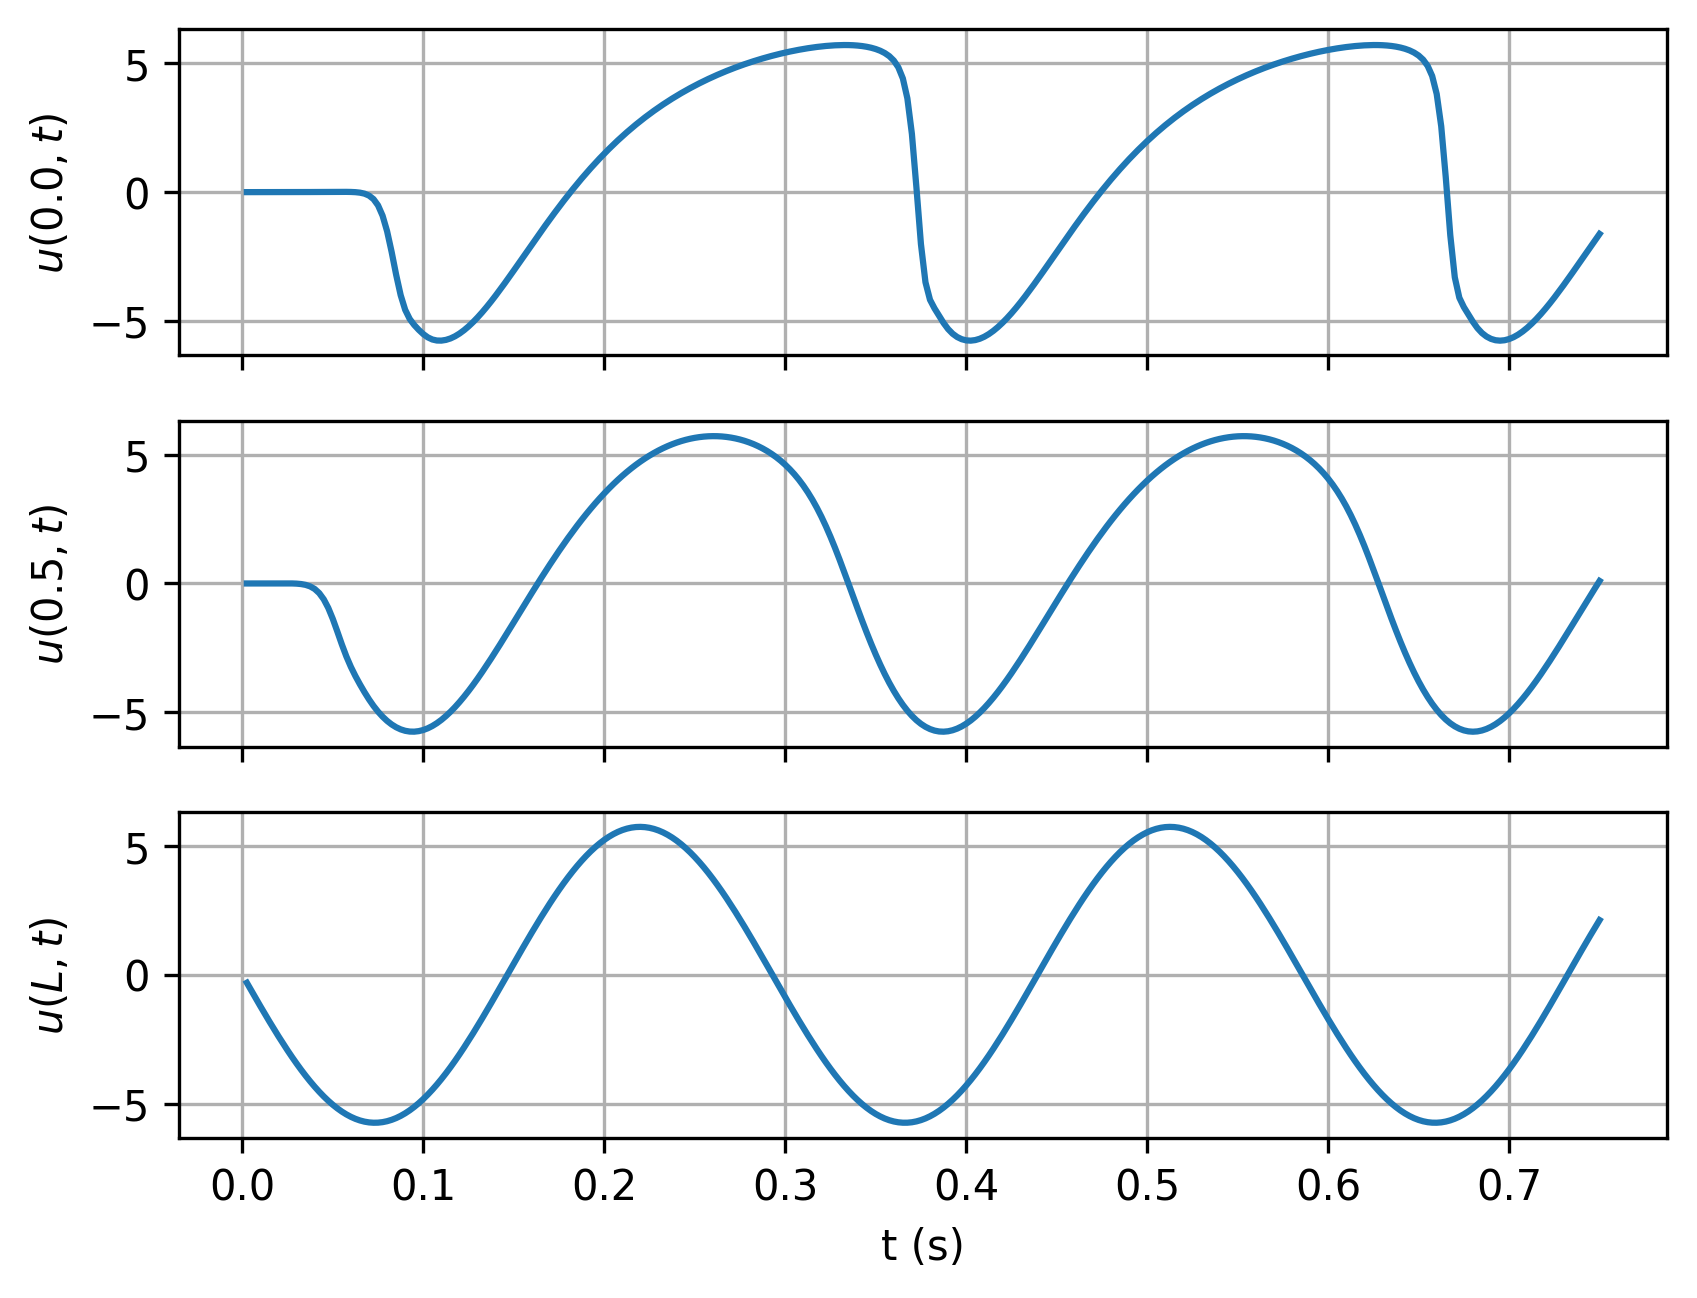

The data file committed next to this chart (first rows):
timesteps, 0.0, 0.5, L
0.0025, -3.519428118726592e-07, -5.743564439687359e-06, -0.308
0.005, 3.2556666303308145e-06, 8.686769849253521e-05, -0.6151
0.0075, 1.7718337966635094e-05, 0.0003145, -0.9204
0.01, 5.1328081827462484e-05, 0.0006918, -1.223
0.0125, 0.0001129, 0.001222, -1.522
0.015, 0.0002114, 0.001893, -1.817
0.0175, 0.0003555, 0.002664, -2.107
0.02, 0.0005539, 0.003422, -2.39
0.0225, 0.0008146, 0.00389, -2.667
0.025, 0.001145, 0.003449, -2.936
0.0275, 0.001554, 0.0008208, -3.196
0.03, 0.002045, -0.006429, -3.448
0.0325, 0.002627, -0.0226, -3.689
0.035, 0.003303, -0.05474, -3.92
0.0375, 0.004078, -0.1135, -4.139
0.04, 0.004954, -0.2139, -4.347
0.0425, 0.005928, -0.3746, -4.542
0.045, 0.006994, -0.6153, -4.724
0.0475, 0.008127, -0.95, -4.893
0.05, 0.009264, -1.376, -5.047
0.0525, 0.01026, -1.866, -5.187
0.055, 0.0108, -2.368, -5.312
0.0575, 0.0102, -2.834, -5.422
0.06, 0.007055, -3.241, -5.516
0.0625, -0.001356, -3.596, -5.594
0.065, -0.02019, -3.919, -5.657
0.0675, -0.05882, -4.22, -5.703
0.07, -0.1336, -4.501, -5.732
0.0725, -0.2716, -4.755, -5.745
0.075, -0.5141, -4.979, -5.742
0.0775, -0.9144, -5.173, -5.722
0.08, -1.518, -5.338, -5.686
0.0825, -2.319, -5.475, -5.633
0.085, -3.207, -5.584, -5.564
0.0875, -4.002, -5.667, -5.479
0.09, -4.571, -5.722, -5.379
0.0925, -4.926, -5.752, -5.262
0.095, -5.16, -5.756, -5.131
0.0975, -5.35, -5.735, -4.985
0.1, -5.514, -5.691, -4.825
0.1025, -5.641, -5.624, -4.651
0.105, -5.724, -5.536, -4.463
0.1075, -5.763, -5.426, -4.263
0.11, -5.767, -5.298, -4.05
0.1125, -5.739, -5.15, -3.826
0.115, -5.683, -4.985, -3.591
0.1175, -5.6, -4.804, -3.345
0.12, -5.493, -4.608, -3.09
0.1225, -5.364, -4.398, -2.826
0.125, -5.216, -4.175, -2.553
0.1275, -5.049, -3.941, -2.274
0.13, -4.867, -3.696, -1.988
0.1325, -4.671, -3.443, -1.696
0.135, -4.462, -3.181, -1.399
0.1375, -4.243, -2.913, -1.099
0.14, -4.016, -2.639, -0.7947
0.1425, -3.781, -2.361, -0.4885
0.145, -3.54, -2.078, -0.181
0.1475, -3.294, -1.794, 0.1271
0.15, -3.045, -1.508, 0.4348
... 240 more rows
